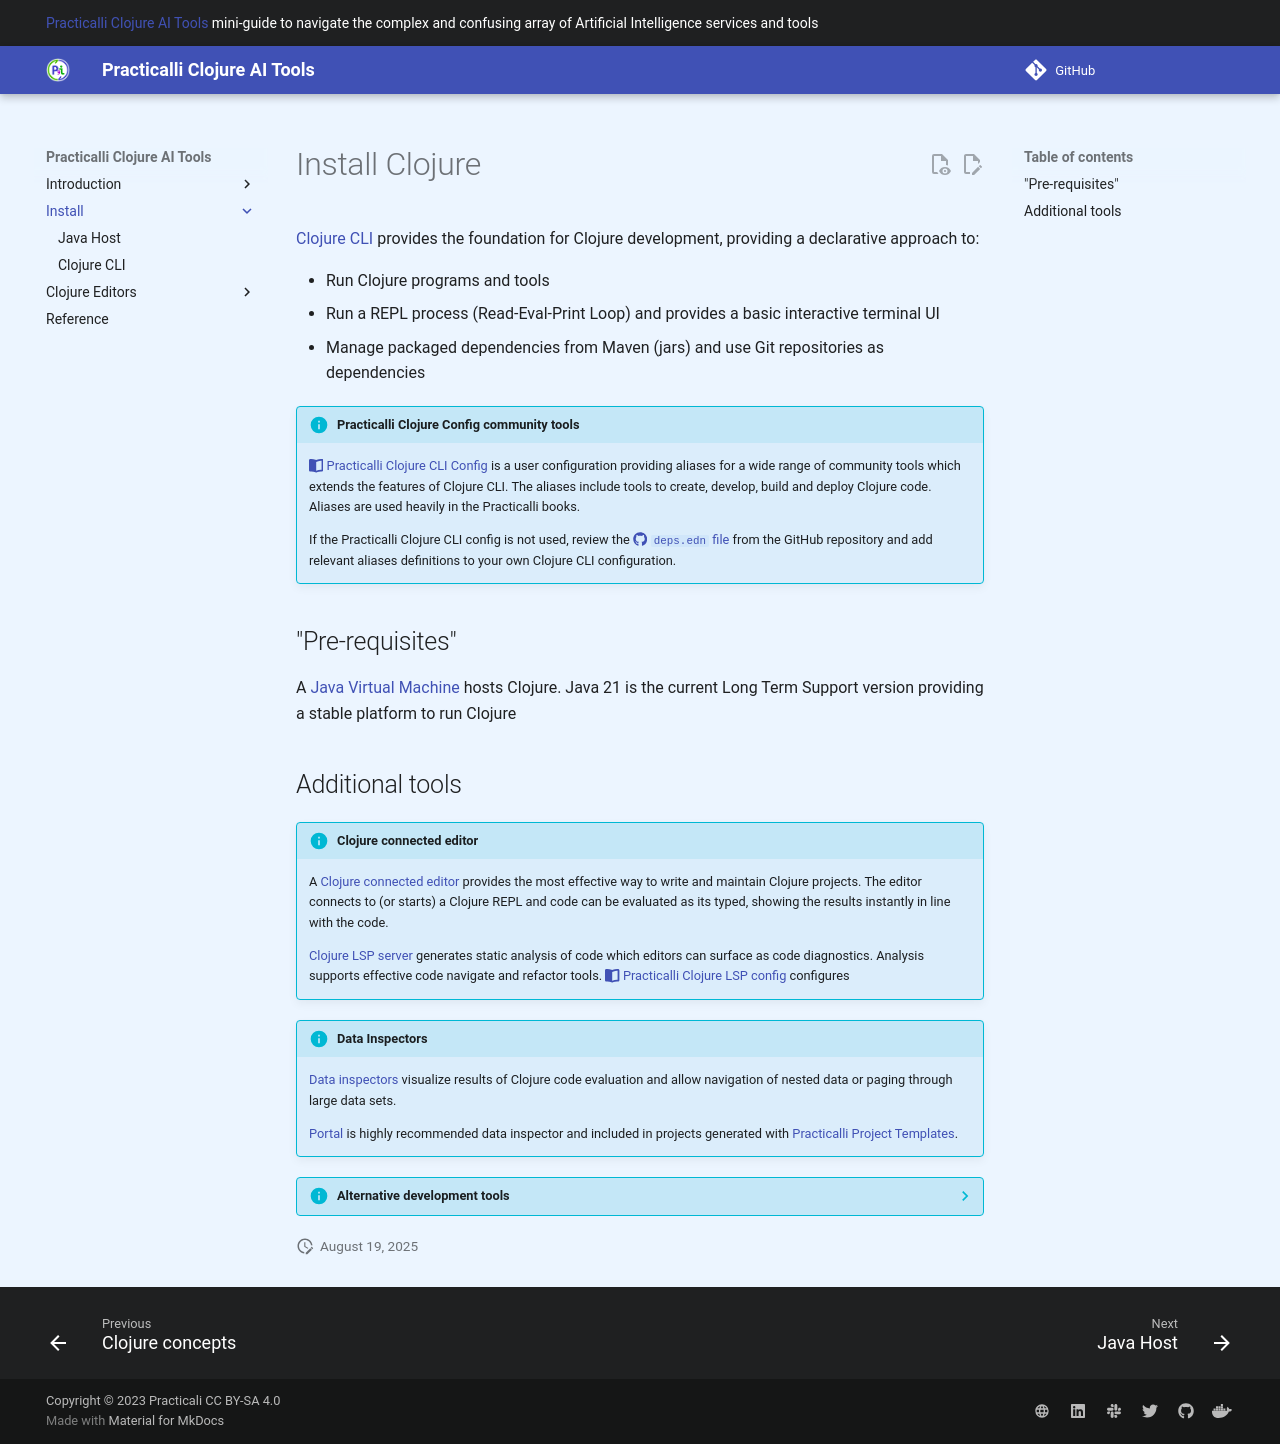

repository: practicalli/clojure-ai-tools · page: install/index.html · generator: mkdocs

# Install Clojure

[Clojure CLI](clojure-cli.md) provides the foundation for Clojure development, providing a declarative approach to:

* Run Clojure programs and tools
* Run a REPL process (Read-Eval-Print Loop) and provides a basic interactive terminal UI
* Manage packaged dependencies from Maven (jars) and use Git repositories as dependencies

!!! INFO "Practicalli Clojure Config community tools"
    [:fontawesome-solid-book-open: Practicalli Clojure CLI Config](clojure-cli/#practicalli-clojure-cli-config) is a user configuration providing aliases for a wide range of community tools which extends the features of Clojure CLI.  The aliases include tools to create, develop, build and deploy Clojure code.  Aliases are used heavily in the Practicalli books.

    If the Practicalli Clojure CLI config is not used, review the [:fontawesome-brands-github: `deps.edn` file](https://github.com/practicalli/clojure-cli-config/blob/live/deps.edn){target=_blank} from the GitHub repository and add relevant aliases definitions to your own Clojure CLI configuration.

## "Pre-requisites"
    
A [Java Virtual Machine](java.md) hosts Clojure. Java 21 is the current Long Term Support version providing a stable platform to run Clojure


## Additional tools

!!! INFO "Clojure connected editor"
    A [Clojure connected editor](/clojure/clojure-editors/) provides the most effective way to write and maintain Clojure projects.  The editor connects to (or starts) a Clojure REPL and code can be evaluated as its typed, showing the results instantly in line with the code.

    [Clojure LSP server](/clojure/clojure-editors/clojure-lsp/) generates static analysis of code which editors can surface as code diagnostics.  Analysis supports effective code navigate and refactor tools. [:fontawesome-solid-book-open: Practicalli Clojure LSP config](/clojure/clojure-editors/clojure-lsp/) configures 

!!! INFO "Data Inspectors"
    [Data inspectors](/clojure/data-inspectors/) visualize results of Clojure code evaluation and allow navigation of nested data or paging through large data sets.

    [Portal](/clojure/data-inspector/portal/) is highly recommended data inspector and included in projects generated with [Practicalli Project Templates](/clojure/clojure-cli/projects/templates/practicalli/).


??? INFO "Alternative development tools"
    [Leiningen](https://leiningen.org){target=_blank} is the long-standing development tool for Clojure.  All the code examples in this book should work with Leiningen when a correctly configured `project.clj` file is created which includes all the necessary library dependencies.  Libraries included via aliases should be added as either `:dev-dependencies` or `:aliases` in the Leiningen `project.clj` file.
